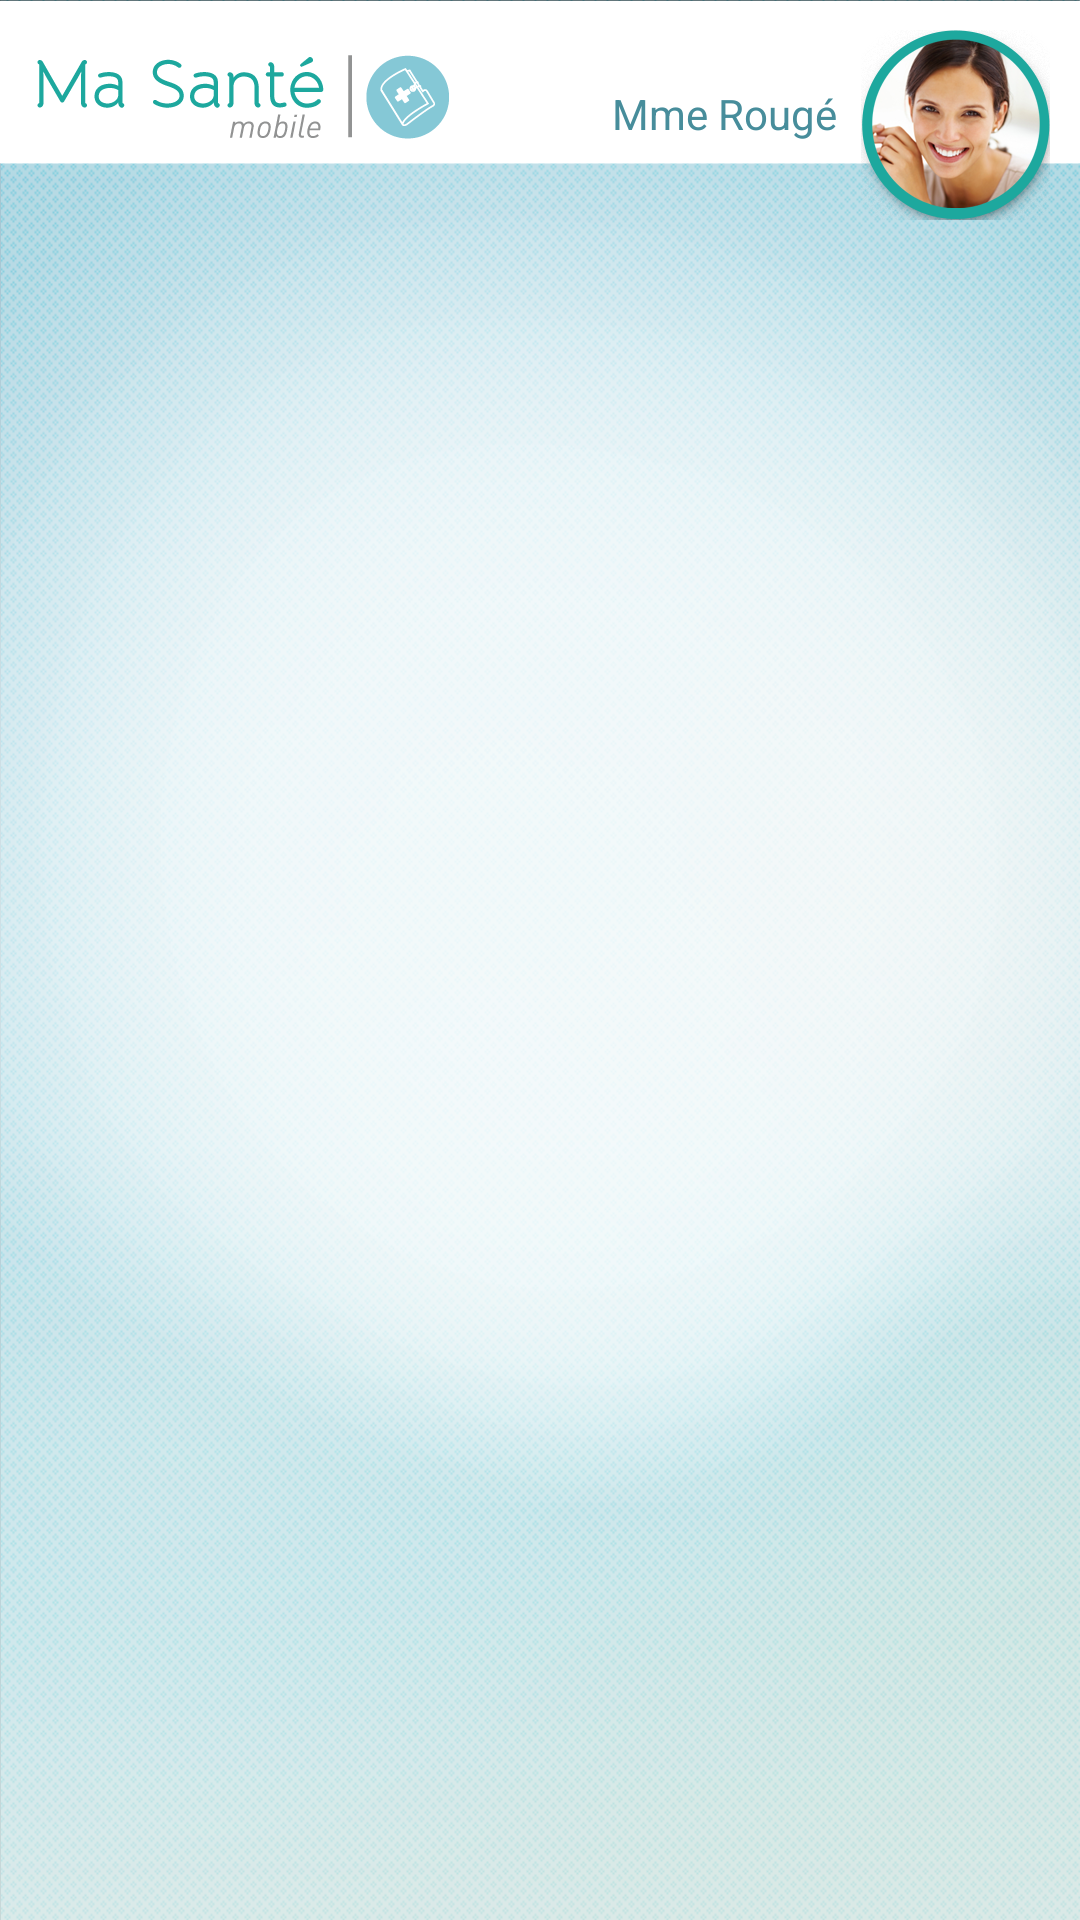

Write the Android layout XML for this screen, with the resource values it uses.
<!-- AndroidManifest.xml: activity theme android:Theme.NoTitleBar -->
<!-- res/layout/activity_main.xml -->
<?xml version="1.0" encoding="utf-8"?>
<RelativeLayout xmlns:android="http://schemas.android.com/apk/res/android"
    android:layout_width="fill_parent"
    android:layout_height="fill_parent"
    android:background="@drawable/bg"
    android:padding="0dp" >

    <RelativeLayout
        android:id="@+id/dashboard_header"
        android:layout_width="fill_parent"
        android:layout_height="wrap_content"
        android:layout_alignParentLeft="true"
        android:layout_alignParentRight="true"
        android:layout_alignParentTop="true"
        android:orientation="vertical" >

        <ImageView
            android:layout_width="fill_parent"
            android:layout_height="wrap_content"
            android:contentDescription="Carnet de santé"
            android:src="@drawable/header" />
 <ImageView
        android:layout_width="wrap_content"
        android:layout_height="wrap_content"
        android:layout_alignParentRight="true"
        android:layout_alignParentTop="true"
        android:contentDescription="Profile"
        android:paddingRight="10dp"
        android:paddingTop="10dp"
        android:src="@drawable/profile" />
    </RelativeLayout>

    <GridView
        android:id="@+id/dashboard_grid"
        style="@style/dashboard"
        android:layout_width="fill_parent"
        android:layout_height="wrap_content"
        android:layout_centerInParent="true"
        android:listSelector="@android:color/transparent"
        android:padding="10dp"
       
        android:stretchMode="columnWidth"
        android:verticalSpacing="10dp" />

    <TextView
        android:layout_width="wrap_content"
        android:layout_height="wrap_content"
        android:layout_alignBottom="@+id/dashboard_header"
        android:layout_alignParentRight="true"
        android:layout_marginBottom="26dp"
        android:layout_marginRight="81dp"
        android:text="Mme Rougé"
        android:textColor="@color/textHeader" />

</RelativeLayout>
<!-- resources referenced by this layout -->
<resources>
  <color name="textHeader">#478d9b</color>
  <!-- drawable bg: png bitmap (drawable-hdpi, 389533 bytes) -->
  <!-- drawable header: png bitmap (drawable-xxhdpi, 12794 bytes) -->
  <!-- drawable profile: png bitmap (drawable-xxhdpi, 58087 bytes) -->
  <style name="dashboard">
          <item name="android:numColumns">2</item>
      </style>
</resources>
